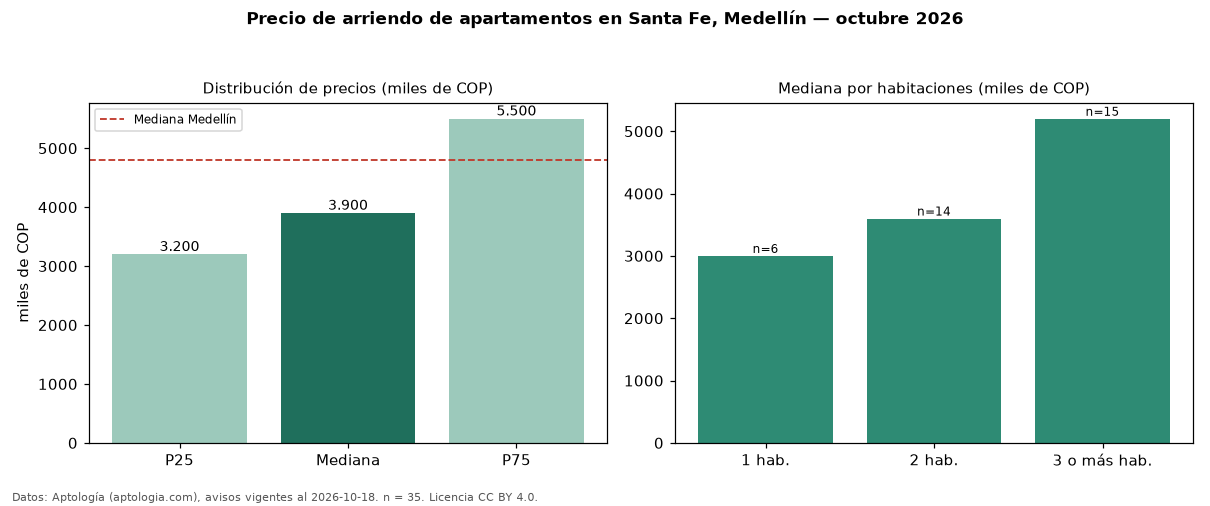

Values plotted in this chart, from the file beside it:
seccion, metrica, valor, moneda, n
precio, p25, 3200000, COP, 35
precio, mediana, 3900000, COP, 35
precio, p75, 5500000, COP, 35
precio, minimo, 1100000, COP, 35
precio, maximo, 8500000, COP, 35
m2, mediana_precio_m2, 56061, COP, 35
m2, area_mediana_m2, 68.0, m2, 35
banos, mediana_banos, 2.0, , 
parqueadero, pct_con_parqueadero, 83.9, %, 31
estrato, estrato_mas_frecuente, 4, , 35
habitaciones, 1, 3000000, COP, 6
habitaciones, 2, 3600000, COP, 14
habitaciones, 3+, 5200000, COP, 15
ciudad, mediana_ciudad_referencia, 4800000, COP, 
ciudad, mediana_m2_ciudad, 49206, COP, 
fuente, fecha_datos, 2026-10-18, , 
fuente, atribucion, https://www.aptologia.com/arriendo/medel…, , 
fuente, licencia, CC BY 4.0, , 
